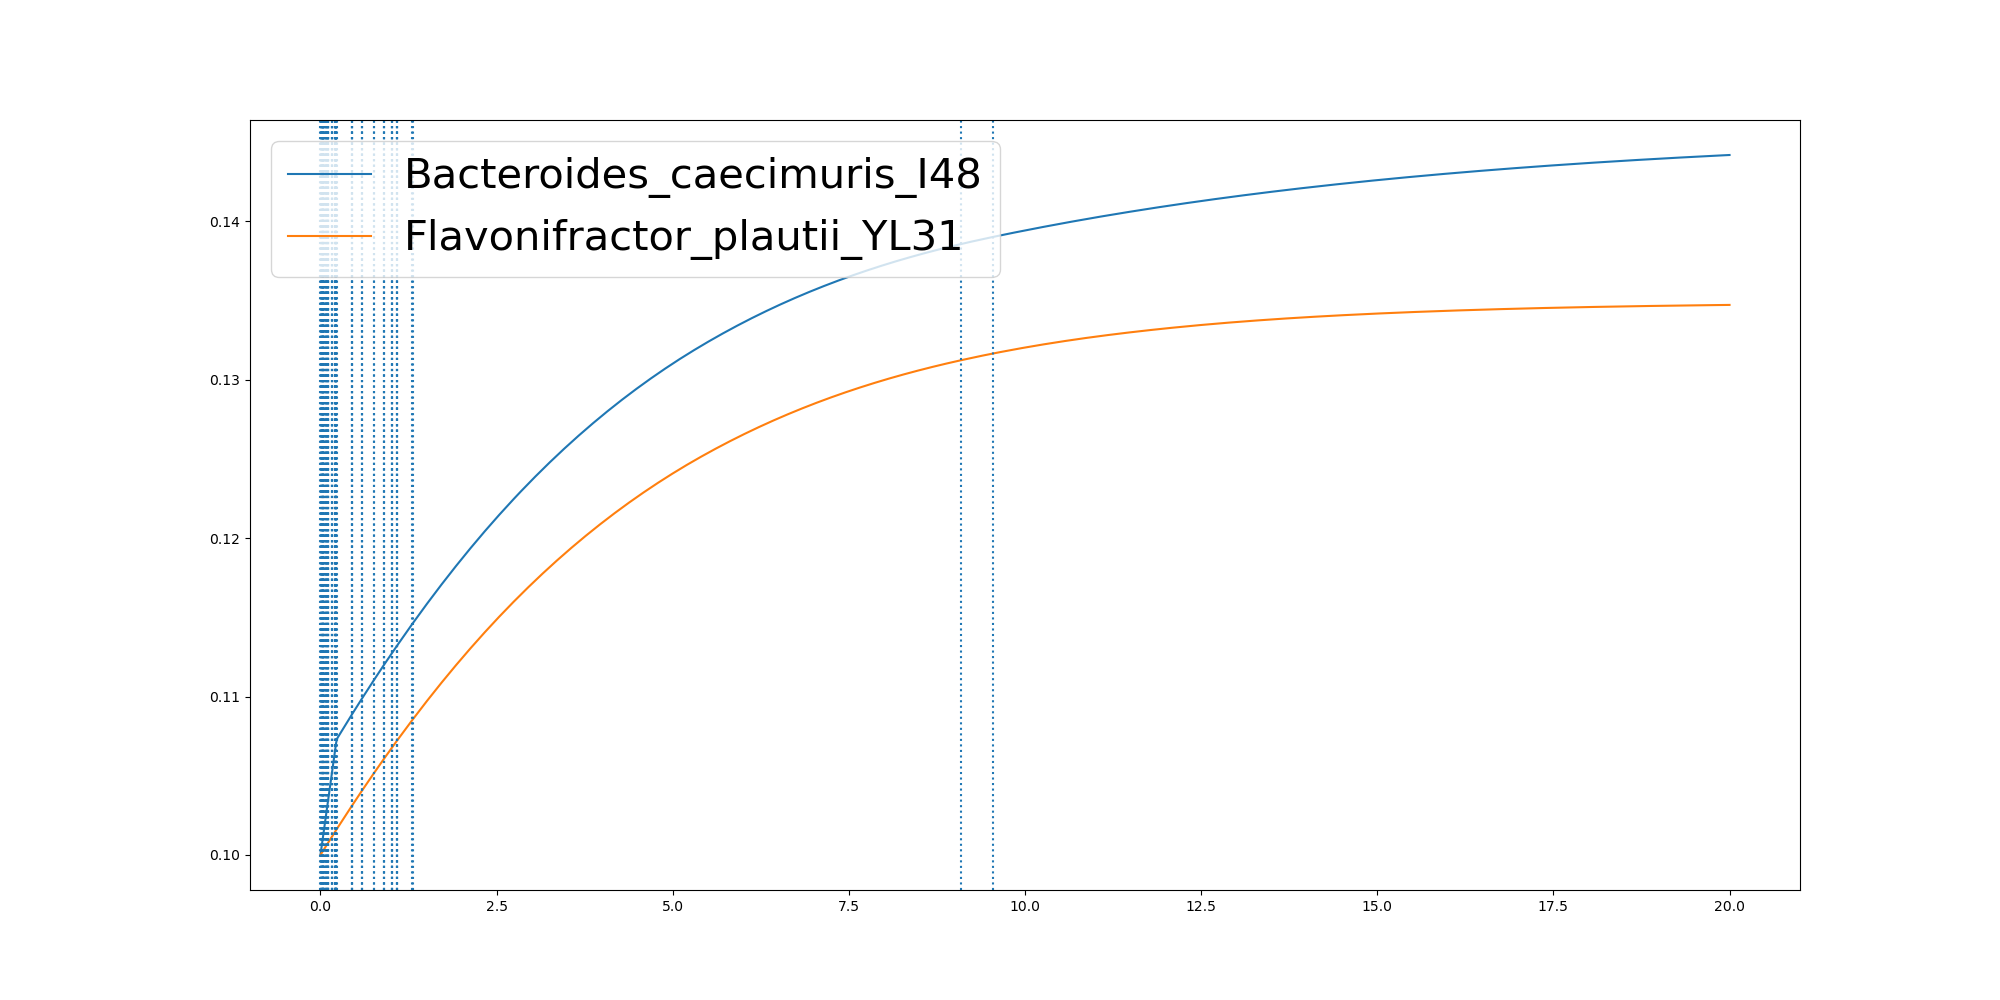

Source data for this figure (header and first rows):
	0.0	0.0012143989463882685	0.0020384384699764554	0.008354519265649705	0.02507699015058144	0.02586234670934569	0.025978539646603502	0.03057448652019129	0.0397768213676087	0.039991245335866156	0.04004492267016938	0.04051067773019057	0.040756038863740775	0.040810871878369126	0.05172764298213322	0.0519432617229515	0.052051067593036585	0.07301630459372421	0.07365089396720848	0.07375850935651072	0.07491847322689654	0.08349844179032193	0.09913585749119017
Bacteroides_caecimuris_I48	0.1	0.1	0.1001	0.1003	0.1008	0.1008	0.1008	0.101	0.1013	0.1013	0.1013	0.1013	0.1013	0.1013	0.1016	0.1016	0.1016	0.1023	0.1023	0.1023	0.1024	0.1026	0.1031
Flavonifractor_plautii_YL31	0.1	0.1	0.1	0.1001	0.1002	0.1002	0.1002	0.1002	0.1003	0.1003	0.1003	0.1003	0.1003	0.1003	0.1004	0.1004	0.1004	0.1005	0.1005	0.1005	0.1005	0.1006	0.1007
